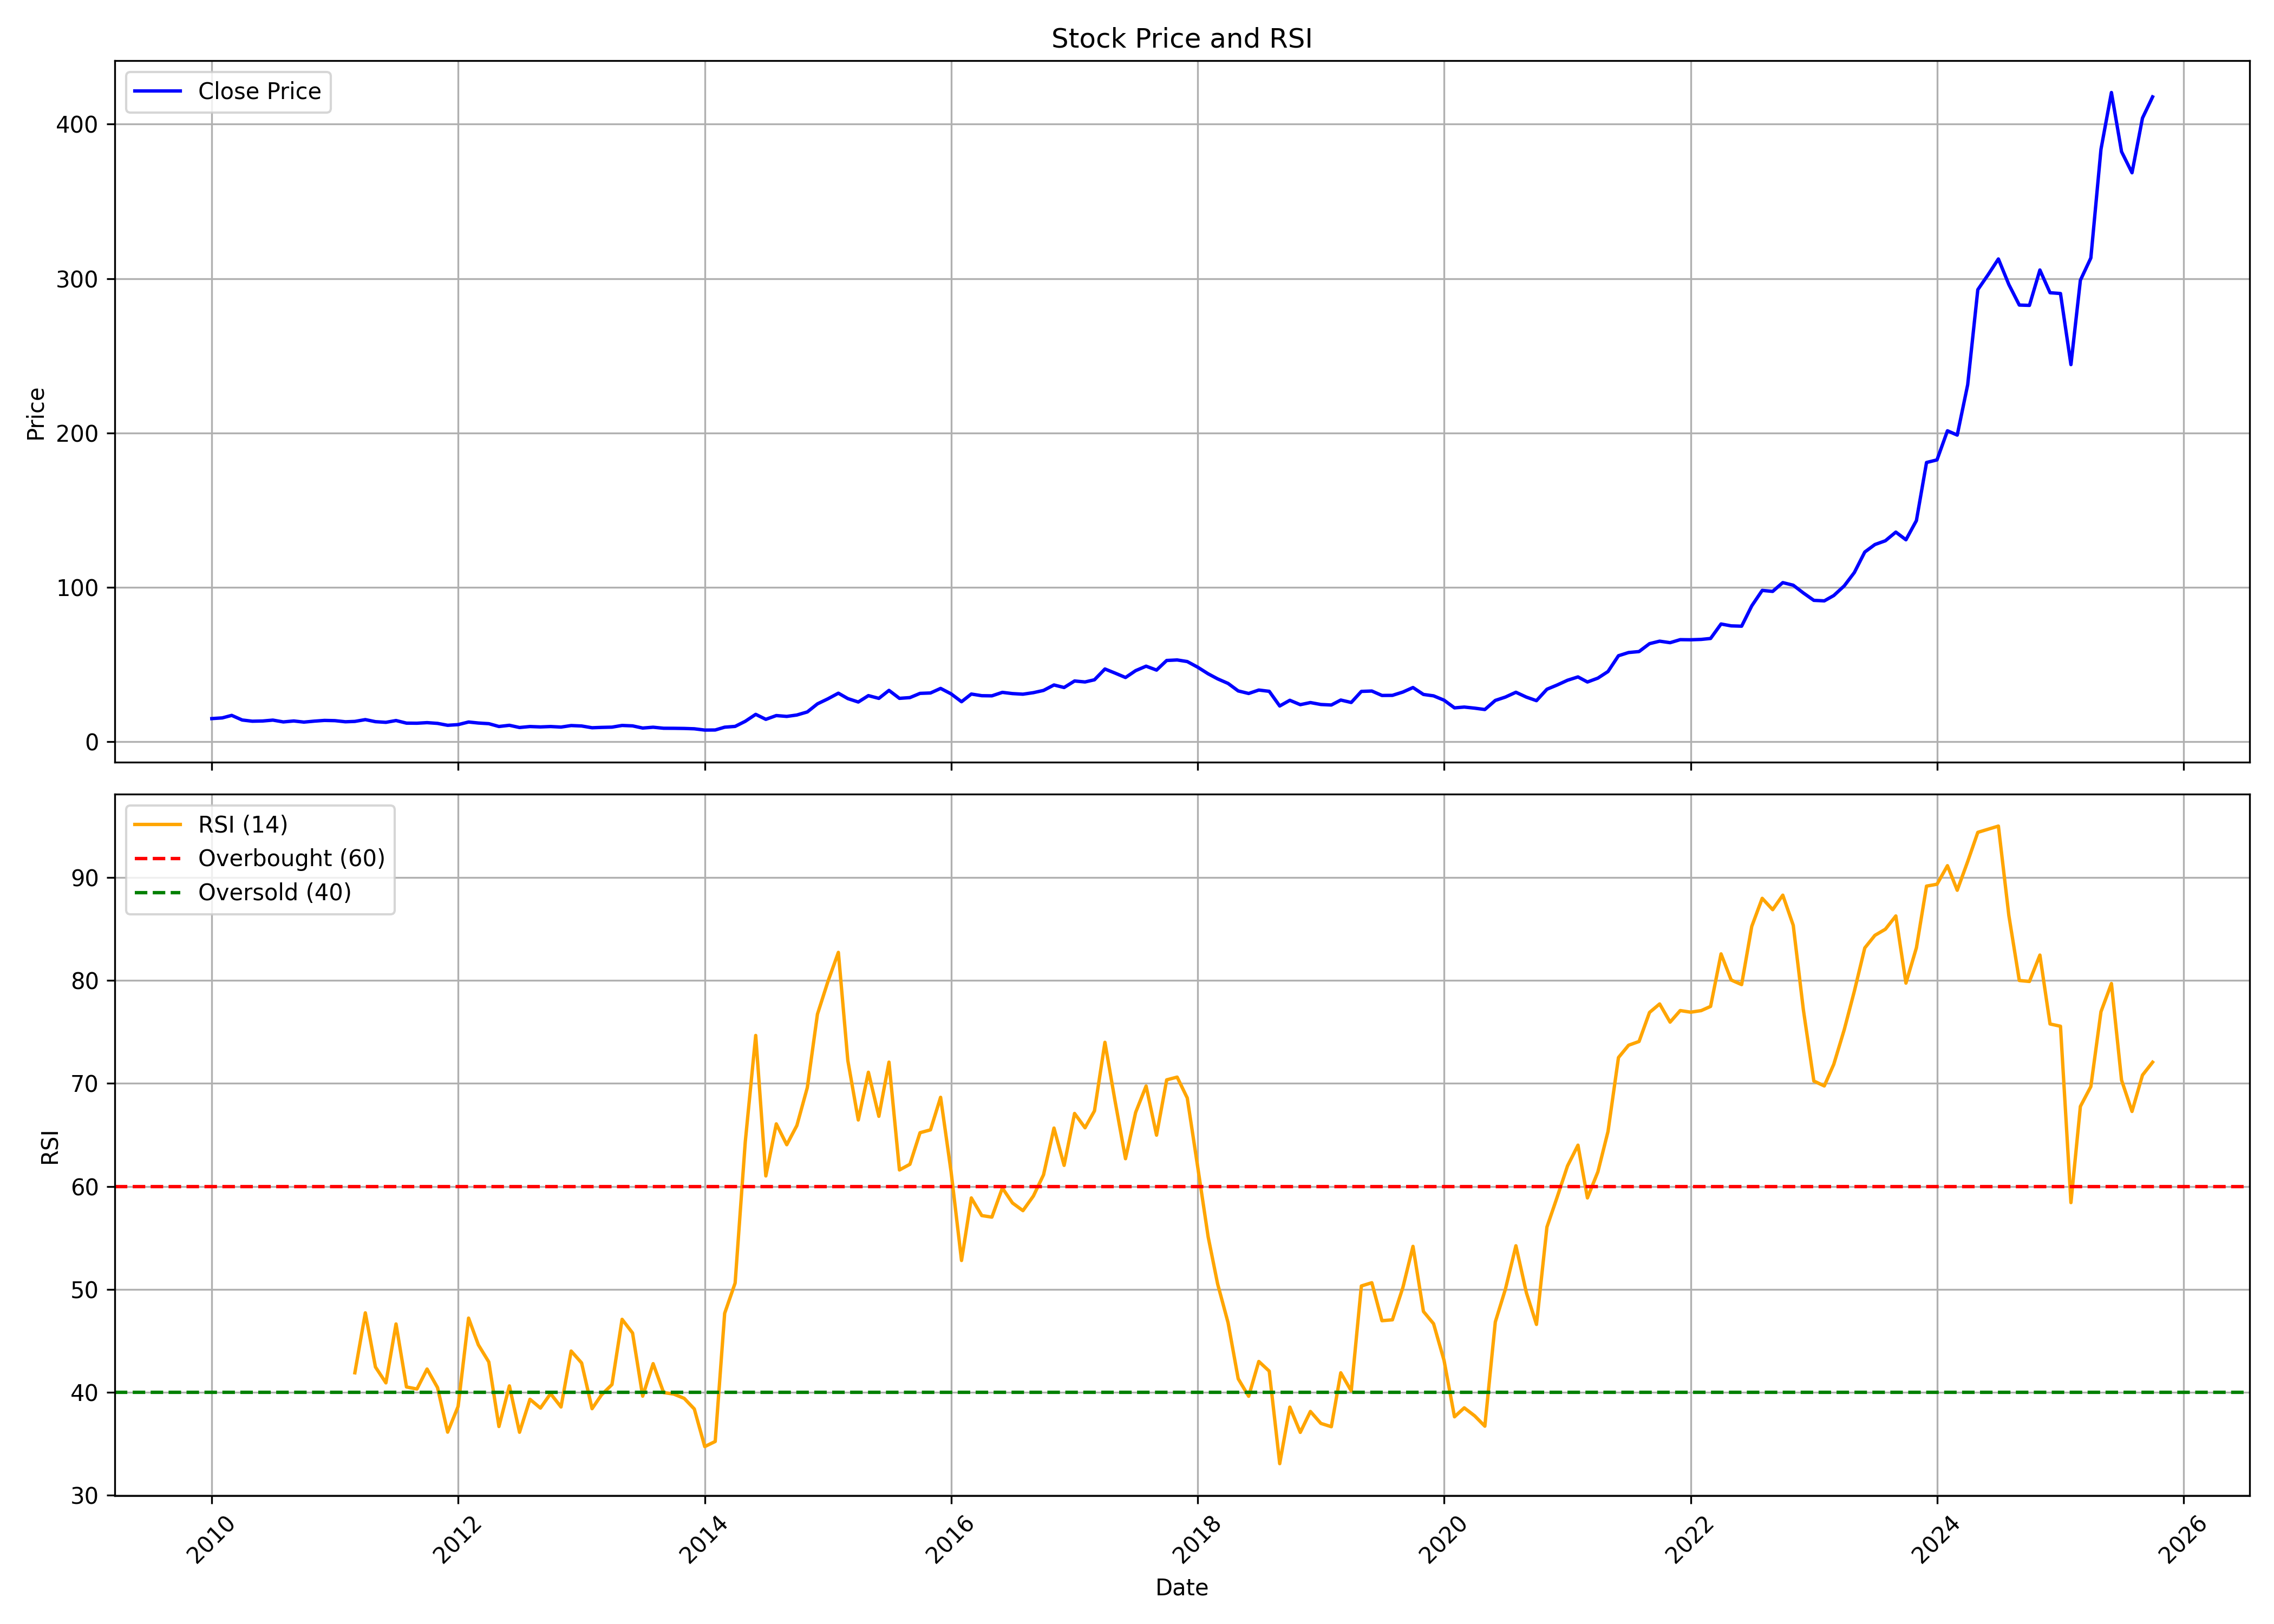

The file beside this chart, header and first rows:
, date, symbol, open, high, low, close, volume, rsi
0, 2010-01-01, BEL, 15.08, 16.82, 14.59, 15.08, 127165500, 
1, 2010-02-01, BEL, 15.39, 16.27, 14.95, 15.53, 193878333, 
2, 2010-03-01, BEL, 15.58, 17.54, 15.55, 17.15, 175014675, 
3, 2010-04-01, BEL, 17.25, 17.25, 13.95, 14.17, 203240862, 
4, 2010-05-01, BEL, 14.16, 14.6, 12.83, 13.39, 89072082, 
5, 2010-06-01, BEL, 13.39, 14.4, 12.9, 13.53, 112823568, 
6, 2010-07-01, BEL, 13.42, 14.76, 13.3, 14.1, 90430956, 
7, 2010-08-01, BEL, 14.06, 14.24, 12.79, 12.93, 109127106, 
8, 2010-09-01, BEL, 13.01, 14.48, 12.94, 13.55, 174538089, 
9, 2010-10-01, BEL, 13.73, 15.13, 12.56, 12.81, 175422555, 
10, 2010-11-01, BEL, 13.03, 13.8, 12.76, 13.43, 155662254, 
11, 2010-12-01, BEL, 13.53, 14.18, 12.96, 13.9, 62340399, 
12, 2011-01-01, BEL, 14.05, 14.09, 12.75, 13.75, 45345663, 
13, 2011-02-01, BEL, 13.65, 14.46, 12.65, 13.02, 38470311, 
14, 2011-03-01, BEL, 13.19, 13.61, 12.76, 13.26, 54745911, 41.91
15, 2011-04-01, BEL, 13.34, 14.88, 12.96, 14.42, 54028359, 47.73
16, 2011-05-01, BEL, 14.57, 14.68, 13.03, 13.09, 30190842, 42.47
17, 2011-06-01, BEL, 13.25, 13.51, 12.07, 12.66, 64885293, 40.93
18, 2011-07-01, BEL, 12.41, 14.03, 12.41, 13.82, 81893790, 46.65
19, 2011-08-01, BEL, 13.92, 13.95, 12.05, 12.14, 70817571, 40.53
20, 2011-09-01, BEL, 12.14, 13, 11.62, 12.08, 50935797, 40.33
21, 2011-10-01, BEL, 11.86, 12.89, 11.41, 12.46, 34375869, 42.27
22, 2011-11-01, BEL, 12.49, 12.69, 11.66, 11.98, 64786095, 40.47
23, 2011-12-01, BEL, 12.01, 12.34, 10.26, 10.74, 46328040, 36.14
24, 2012-01-01, BEL, 10.78, 12.21, 10.67, 11.18, 92826657, 38.63
25, 2012-02-01, BEL, 11.03, 13.07, 10.87, 12.87, 203164137, 47.22
26, 2012-03-01, BEL, 12.74, 13.7, 11.84, 12.22, 70631550, 44.62
27, 2012-04-01, BEL, 12.24, 12.71, 10.82, 11.79, 91632717, 42.95
28, 2012-05-01, BEL, 11.81, 11.92, 9.76, 9.97, 48384369, 36.69
29, 2012-06-01, BEL, 9.975, 10.82, 9.534, 10.74, 48724335, 40.63
30, 2012-07-01, BEL, 10.73, 11.21, 8.981, 9.31, 103707153, 36.13
31, 2012-08-01, BEL, 9.414, 10.58, 9.17, 9.942, 62478999, 39.33
32, 2012-09-01, BEL, 10.09, 10.09, 8.901, 9.682, 103533705, 38.48
33, 2012-10-01, BEL, 9.778, 10.7, 9.546, 9.941, 58660668, 39.88
34, 2012-11-01, BEL, 9.982, 10.08, 9.349, 9.588, 94223943, 38.59
35, 2012-12-01, BEL, 9.594, 10.72, 9.348, 10.57, 49917186, 44.02
36, 2013-01-01, BEL, 10.63, 10.9, 9.58, 10.29, 81760833, 42.86
37, 2013-02-01, BEL, 10.41, 10.63, 9.104, 9.155, 25477551, 38.42
38, 2013-03-01, BEL, 9.227, 10.35, 8.975, 9.382, 46604151, 39.76
39, 2013-04-01, BEL, 9.281, 10.02, 9.095, 9.546, 23634171, 40.77
40, 2013-05-01, BEL, 9.546, 10.96, 9.51, 10.64, 41946003, 47.1
41, 2013-06-01, BEL, 10.71, 11.21, 10.01, 10.36, 63397521, 45.77
42, 2013-07-01, BEL, 10.37, 10.52, 8.729, 8.959, 47327346, 39.64
43, 2013-08-01, BEL, 8.974, 9.988, 8.974, 9.496, 38603664, 42.79
44, 2013-09-01, BEL, 9.403, 9.824, 8.476, 8.827, 53758386, 39.99
45, 2013-10-01, BEL, 8.86, 9.346, 8.655, 8.792, 54438714, 39.84
46, 2013-11-01, BEL, 8.851, 8.959, 8.63, 8.699, 29946906, 39.42
47, 2013-12-01, BEL, 8.696, 8.768, 8.152, 8.476, 37871361, 38.39
48, 2014-01-01, BEL, 8.482, 8.613, 7.617, 7.646, 61999344, 34.74
49, 2014-02-01, BEL, 7.698, 8.237, 7.4, 7.708, 58774815, 35.24
50, 2014-03-01, BEL, 7.707, 9.886, 7.607, 9.512, 106340751, 47.68
51, 2014-04-01, BEL, 9.488, 10.53, 8.577, 10.03, 163557900, 50.62
52, 2014-05-01, BEL, 10.03, 14.42, 9.878, 13.32, 345684735, 64.31
53, 2014-06-01, BEL, 13.42, 18.11, 13.42, 17.83, 295700229, 74.66
54, 2014-07-01, BEL, 17.81, 19.21, 14.11, 14.6, 305927622, 61.02
55, 2014-08-01, BEL, 14.5, 18.31, 14.1, 17.04, 276493932, 66.08
56, 2014-09-01, BEL, 17.19, 18.55, 16.27, 16.49, 285514317, 64.05
57, 2014-10-01, BEL, 16.73, 18.74, 16.51, 17.41, 155766600, 65.92
58, 2014-11-01, BEL, 17.46, 19.84, 17.14, 19.4, 247890060, 69.6
59, 2014-12-01, BEL, 19.34, 26.24, 19.09, 24.63, 583862499, 76.73
... 130 more rows
